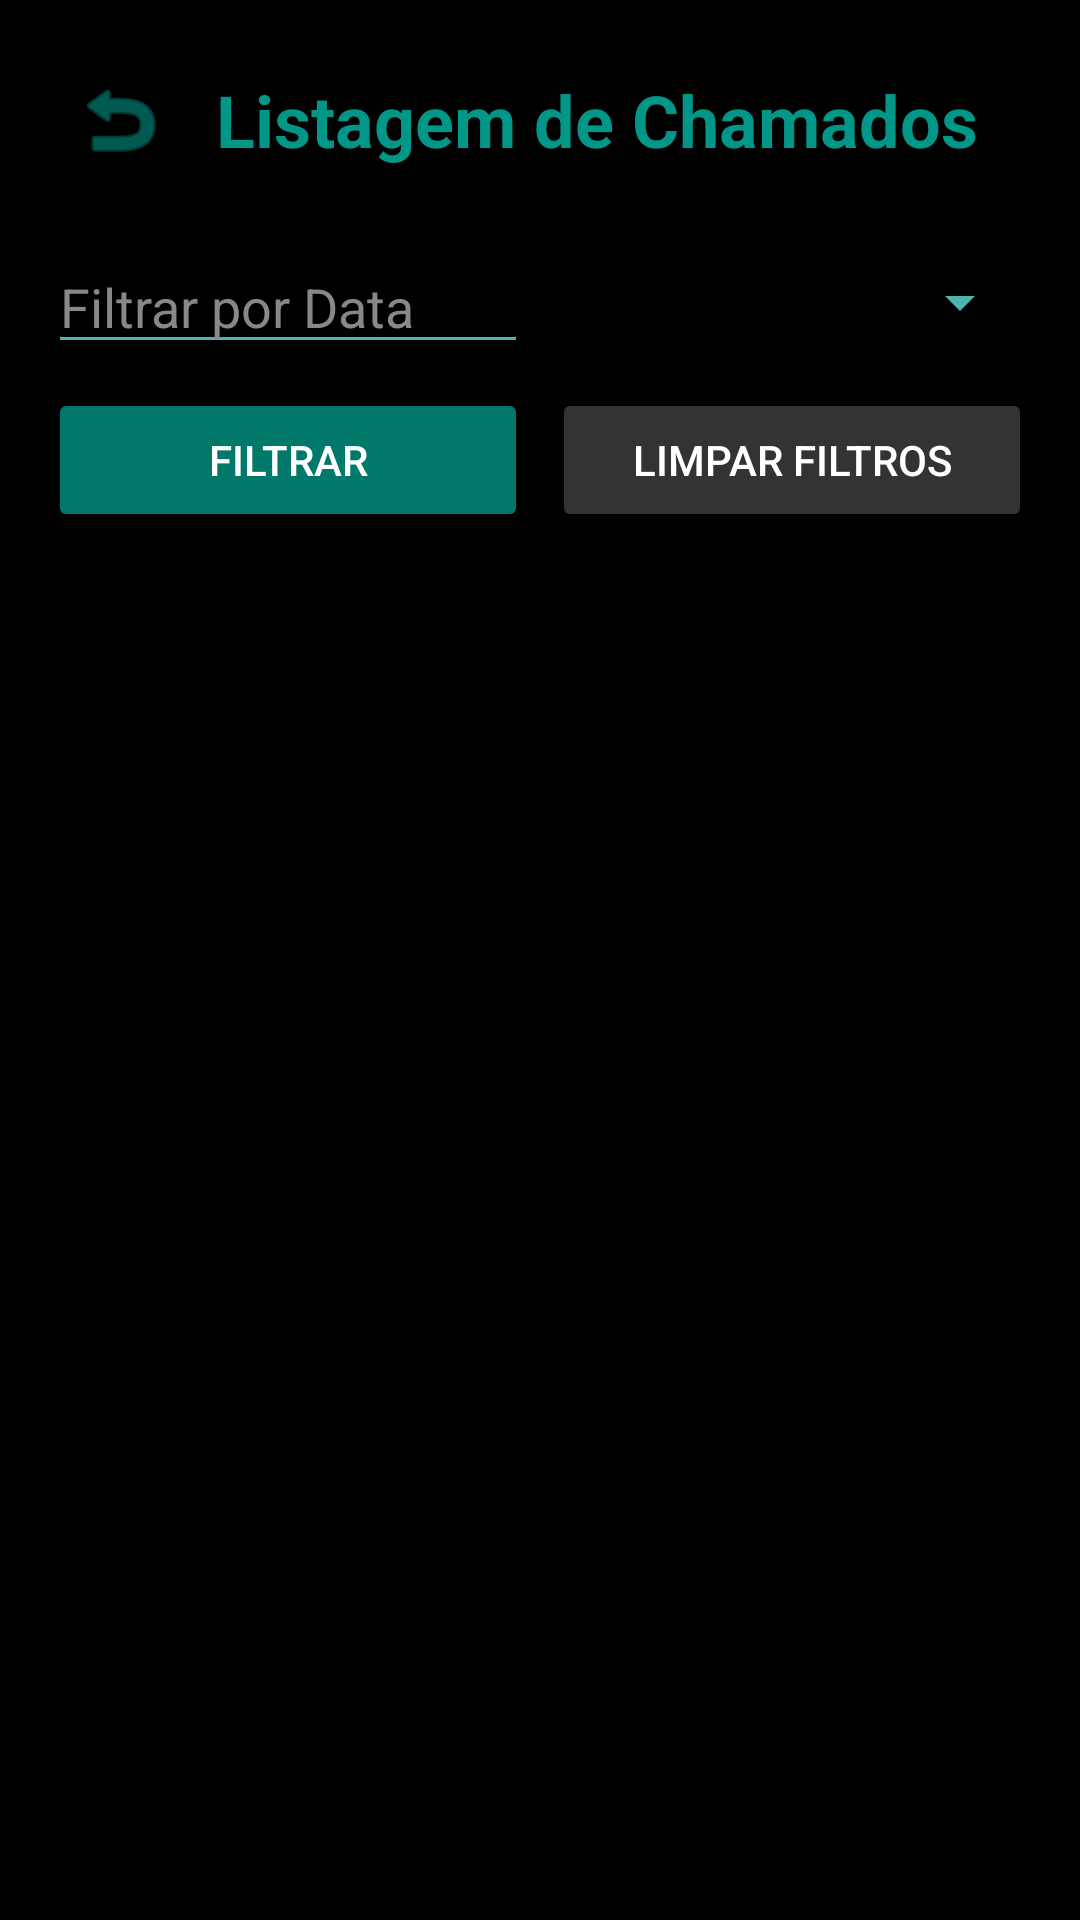

Write the Android layout XML for this screen, with the resource values it uses.
<!-- AndroidManifest.xml: application theme Theme.OGProdutoraChamados -->
<!-- res/layout/activity_listar_chamados.xml -->
<?xml version="1.0" encoding="utf-8"?>
<LinearLayout xmlns:android="http://schemas.android.com/apk/res/android"
    xmlns:app="http://schemas.android.com/apk/res-auto"
    android:layout_width="match_parent"
    android:layout_height="match_parent"
    android:orientation="vertical"
    android:background="@color/black"
    android:padding="16dp">

    <LinearLayout
        android:layout_width="match_parent"
        android:layout_height="wrap_content"
        android:orientation="horizontal"
        android:gravity="center_vertical"
        android:layout_marginBottom="16dp">

        <ImageButton
            android:id="@+id/btn_voltar"
            android:layout_width="48dp"
            android:layout_height="48dp"
            android:src="@android:drawable/ic_menu_revert"
            android:background="?attr/selectableItemBackgroundBorderless"
            android:contentDescription="Voltar"
            app:tint="@color/teal" />

        <TextView
            android:layout_width="wrap_content"
            android:layout_height="wrap_content"
            android:text="@string/listar_chamados"
            android:textSize="24sp"
            android:textStyle="bold"
            android:textColor="@color/teal"
            android:layout_marginStart="8dp" />
    </LinearLayout>

    <LinearLayout
        android:layout_width="match_parent"
        android:layout_height="wrap_content"
        android:orientation="horizontal"
        android:layout_marginBottom="8dp">

        <EditText
            android:id="@+id/et_filtro_data"
            android:layout_width="0dp"
            android:layout_height="wrap_content"
            android:layout_weight="1"
            android:hint="Filtrar por Data"
            android:textColorHint="@color/gray"
            android:textColor="@color/white"
            android:backgroundTint="@color/teal_light"
            android:layout_marginEnd="8dp" />

        <Spinner
            android:id="@+id/spinner_filtro_status"
            android:layout_width="0dp"
            android:layout_height="match_parent"
            android:layout_weight="1"
            android:backgroundTint="@color/teal_light" />
    </LinearLayout>

    <LinearLayout
        android:layout_width="match_parent"
        android:layout_height="wrap_content"
        android:orientation="horizontal"
        android:layout_marginBottom="16dp">

        <Button
            android:id="@+id/btn_filtrar"
            android:layout_width="0dp"
            android:layout_height="wrap_content"
            android:layout_weight="1"
            android:text="@string/filtrar"
            android:textColor="@color/white"
            android:backgroundTint="@color/teal_dark"
            android:layout_marginEnd="8dp" />

        <Button
            android:id="@+id/btn_limpar_filtros"
            android:layout_width="0dp"
            android:layout_height="wrap_content"
            android:layout_weight="1"
            android:text="@string/limpar_filtros"
            android:textColor="@color/white"
            android:backgroundTint="@color/gray_dark" />
    </LinearLayout>

    <androidx.recyclerview.widget.RecyclerView
        android:id="@+id/recycler_chamados"
        android:layout_width="match_parent"
        android:layout_height="match_parent" />

</LinearLayout>
<!-- resources referenced by this layout -->
<resources>
  <color name="black">#FF000000</color>
  <color name="gray">#FF888888</color>
  <color name="gray_dark">#FF333333</color>
  <color name="teal">#FF009688</color>
  <color name="teal_dark">#FF00796B</color>
  <color name="teal_light">#FF4DB6AC</color>
  <color name="white">#FFFFFFFF</color>
  <string name="filtrar">Filtrar</string>
  <string name="limpar_filtros">Limpar Filtros</string>
  <string name="listar_chamados">Listagem de Chamados</string>
  <style name="Theme.OGProdutoraChamados" parent="Theme.MaterialComponents.DayNight.NoActionBar">
          
          <item name="colorPrimary">@color/black</item>
          <item name="colorPrimaryVariant">@color/gray_dark</item>
          <item name="colorOnPrimary">@color/white</item>
          
          <item name="colorSecondary">@color/teal</item>
          <item name="colorSecondaryVariant">@color/teal_dark</item>
          <item name="colorOnSecondary">@color/white</item>
          
          <item name="android:statusBarColor">?attr/colorPrimaryVariant</item>
      </style>
</resources>
